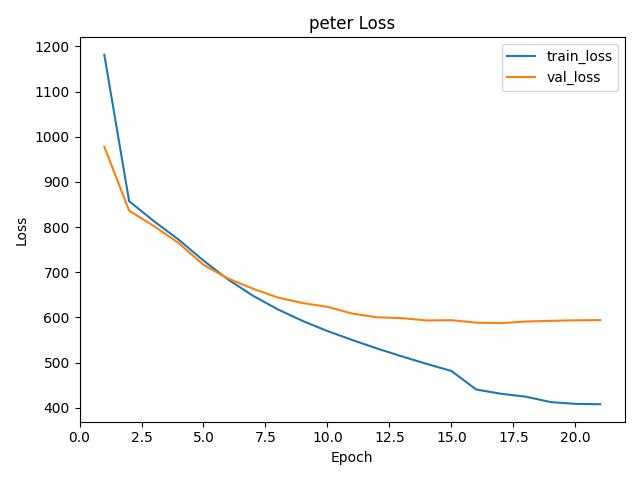

The table this chart was drawn from, first rows:
epoch, train_context_loss, train_text_loss, train_rating_loss, train_loss, val_context_loss, val_text_loss, val_rating_loss, val_loss
1, 951.2, 229.9, 1.324, 1181, 853.3, 124.6, 0.9805, 978
2, 752.6, 104.7, 0.9894, 857.4, 749.3, 86.94, 0.9921, 836.4
3, 729.2, 83.78, 0.9785, 813.1, 727.1, 75.2, 0.9848, 802.4
4, 699.4, 72.69, 0.9763, 772.2, 696.3, 68.21, 0.9779, 764.6
5, 661, 64.83, 0.9689, 725.9, 654.3, 62.07, 0.9768, 716.5
6, 624.7, 58.93, 0.9586, 683.7, 627.8, 58.19, 0.957, 686
7, 593.7, 54.25, 0.9449, 648, 607.8, 55.73, 0.9501, 663.6
8, 567.3, 50.54, 0.9294, 617.9, 590.6, 53.53, 0.9441, 644.2
9, 544.8, 47.4, 0.9124, 592.3, 580.5, 51.3, 0.9402, 631.9
10, 525, 44.82, 0.8913, 570, 573.4, 50.02, 0.9387, 623.5
11, 507.4, 42.63, 0.8696, 550.2, 559.8, 48.77, 0.9384, 608.7
12, 490.6, 40.68, 0.8485, 531.4, 552.2, 48.17, 0.9322, 600.4
13, 474.9, 38.94, 0.8278, 513.9, 550.6, 47.83, 0.9472, 598.5
14, 459.9, 37.39, 0.8052, 497.4, 546.2, 47.18, 1.054, 593.5
15, 445.5, 35.99, 0.7875, 481.6, 546.9, 46.92, 0.9257, 593.9
16, 409.3, 31.21, 0.7296, 440.6, 543.3, 45.2, 0.9363, 588.6
17, 400.9, 30.16, 0.7192, 431.2, 542.4, 45, 0.9402, 587.5
18, 395.1, 29.59, 0.7097, 424.8, 545.8, 45.14, 0.939, 591
19, 384.4, 28.37, 0.6945, 412.8, 547.5, 45, 0.9489, 592.6
20, 380.8, 27.98, 0.6893, 408.9, 548.7, 44.99, 0.9519, 593.8
21, 380.1, 27.87, 0.6891, 408, 549.1, 45.02, 0.9522, 594.2
